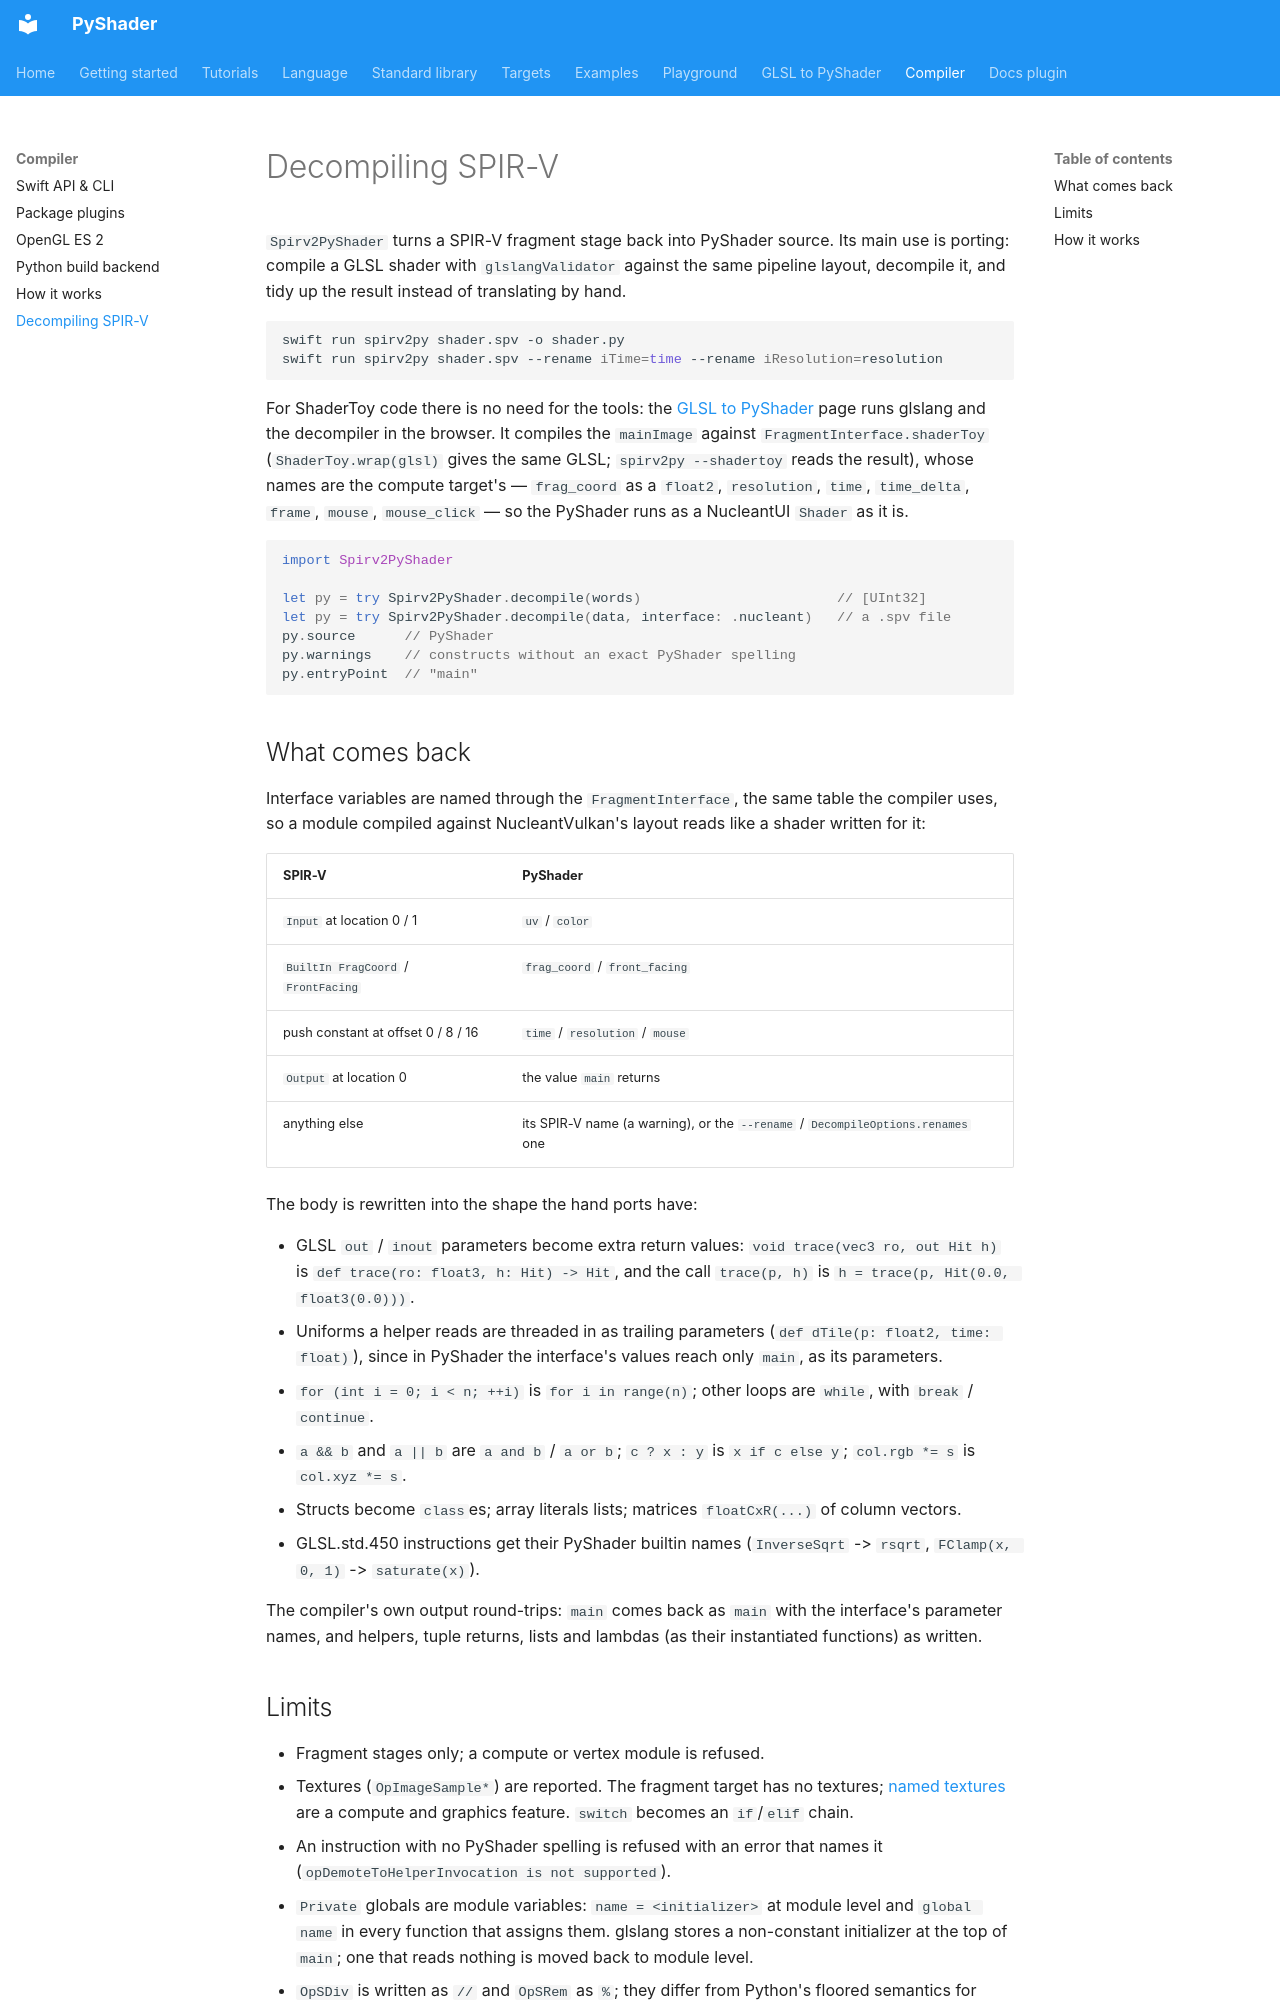

repository: NucleantUI/PyShader · page: compiler/decompiler/index.html · generator: mkdocs

# Decompiling SPIR-V

`Spirv2PyShader` turns a SPIR-V fragment stage back into PyShader source.
Its main use is porting: compile a GLSL shader with `glslangValidator`
against the same pipeline layout, decompile it, and tidy up the result
instead of translating by hand.

```sh
swift run spirv2py shader.spv -o shader.py
swift run spirv2py shader.spv --rename iTime=time --rename iResolution=resolution
```

For ShaderToy code there is no need for the tools: the
[GLSL to PyShader](../convert.md) page runs glslang and the decompiler in
the browser. It compiles the `mainImage` against `FragmentInterface.shaderToy`
(`ShaderToy.wrap(glsl)` gives the same GLSL; `spirv2py --shadertoy` reads
the result), whose names are the compute target's — `frag_coord` as a
`float2`, `resolution`, `time`, `time_delta`, `frame`, `mouse`,
`mouse_click` — so the PyShader runs as a NucleantUI `Shader` as it is.

```swift
import Spirv2PyShader

let py = try Spirv2PyShader.decompile(words)                        // [UInt32]
let py = try Spirv2PyShader.decompile(data, interface: .nucleant)   // a .spv file
py.source      // PyShader
py.warnings    // constructs without an exact PyShader spelling
py.entryPoint  // "main"
```

## What comes back

Interface variables are named through the `FragmentInterface`, the same
table the compiler uses, so a module compiled against NucleantVulkan's
layout reads like a shader written for it:

| SPIR-V | PyShader |
|---|---|
| `Input` at location 0 / 1 | `uv` / `color` |
| `BuiltIn FragCoord` / `FrontFacing` | `frag_coord` / `front_facing` |
| push constant at offset 0 / 8 / 16 | `time` / `resolution` / `mouse` |
| `Output` at location 0 | the value `main` returns |
| anything else | its SPIR-V name (a warning), or the `--rename` / `DecompileOptions.renames` one |

The body is rewritten into the shape the hand ports have:

- GLSL `out` / `inout` parameters become extra return values:
  `void trace(vec3 ro, out Hit h)` is `def trace(ro: float3, h: Hit) -> Hit`,
  and the call `trace(p, h)` is `h = trace(p, Hit(0.0, float3(0.0)))`.
- Uniforms a helper reads are threaded in as trailing parameters
  (`def dTile(p: float2, time: float)`), since in PyShader the interface's
  values reach only `main`, as its parameters.
- `for (int i = 0; i < n; ++i)` is `for i in range(n)`; other loops are
  `while`, with `break` / `continue`.
- `a && b` and `a || b` are `a and b` / `a or b`; `c ? x : y` is
  `x if c else y`; `col.rgb *= s` is `col.xyz *= s`.
- Structs become `class`es; array literals lists; matrices `floatCxR(...)`
  of column vectors.
- GLSL.std.450 instructions get their PyShader builtin names
  (`InverseSqrt` -> `rsqrt`, `FClamp(x, 0, 1)` -> `saturate(x)`).

The compiler's own output round-trips: `main` comes back as `main` with the
interface's parameter names, and helpers, tuple returns, lists and lambdas
(as their instantiated functions) as written.
